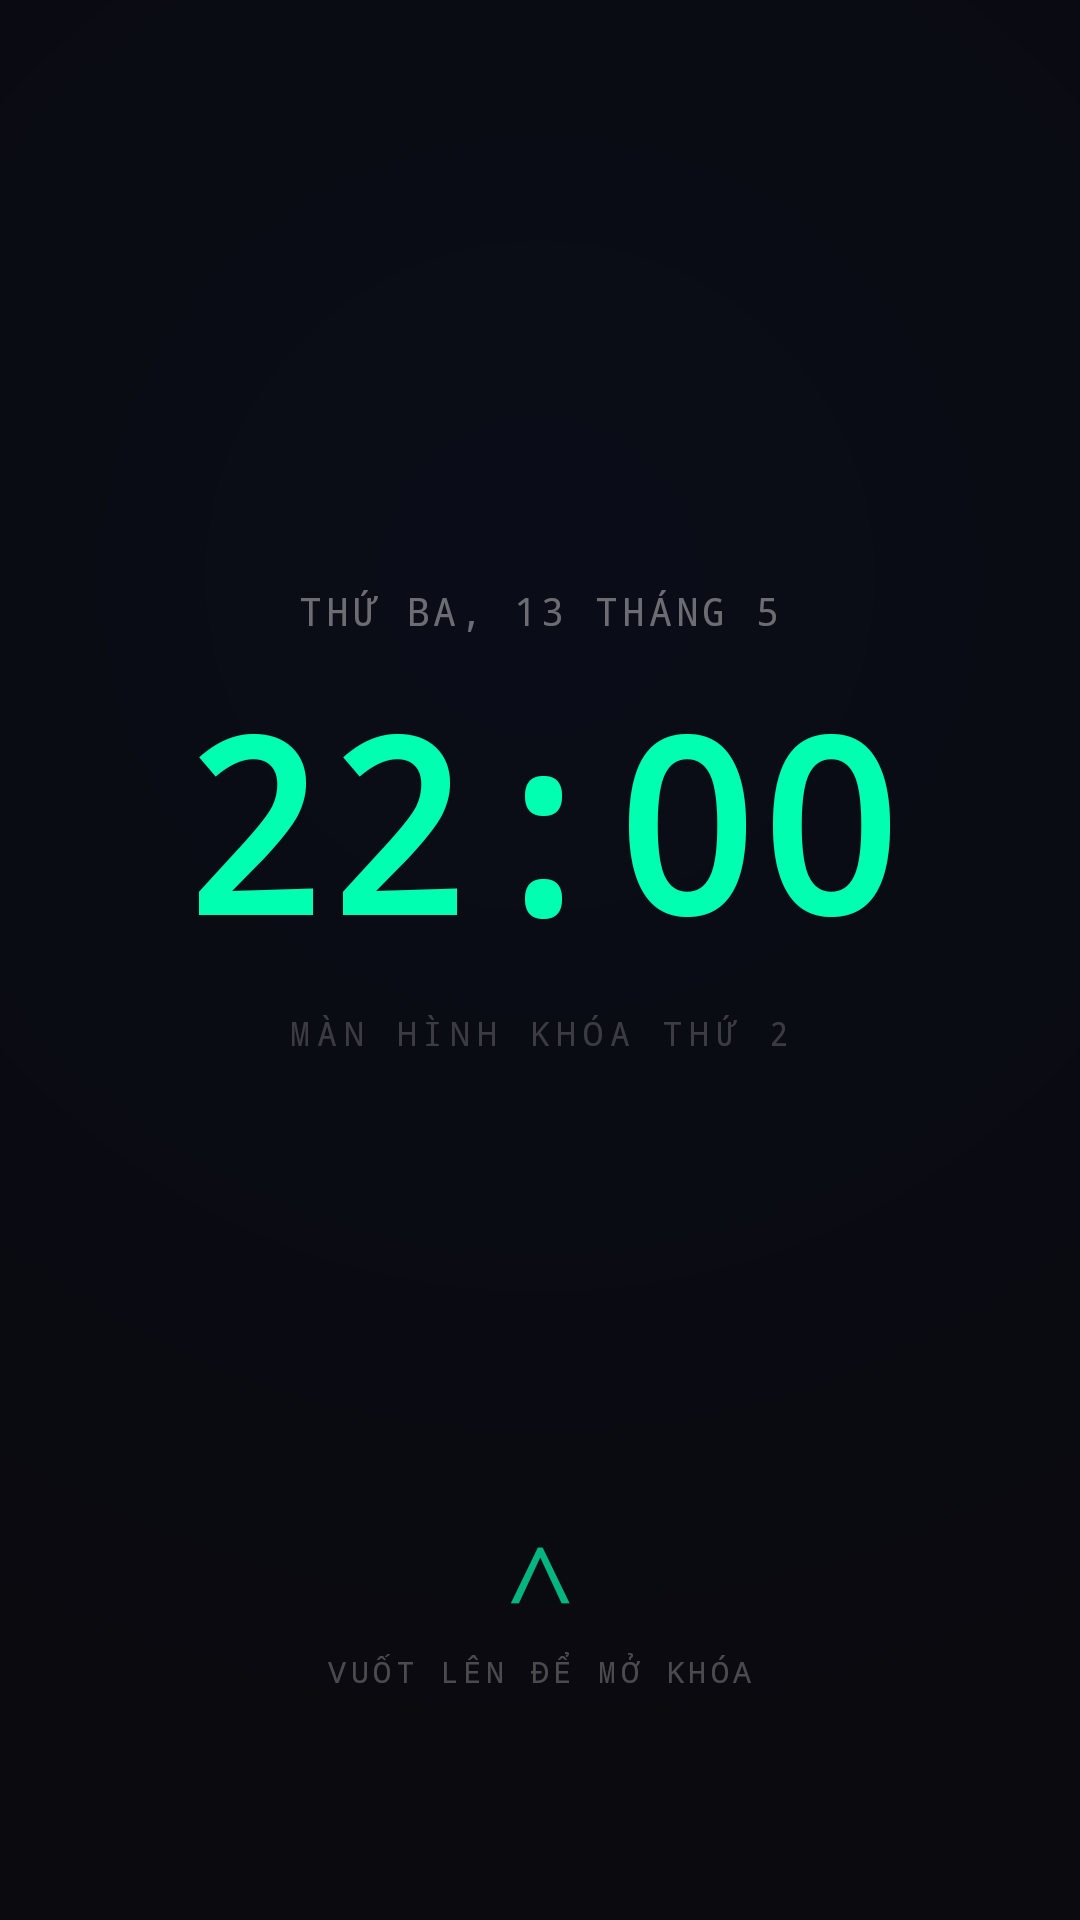

Produce the Android XML layout that renders to this screen, including the resource entries it uses.
<!-- AndroidManifest.xml: activity theme Theme.LockScreen -->
<!-- res/layout/activity_lock_screen.xml -->
<?xml version="1.0" encoding="utf-8"?>
<FrameLayout xmlns:android="http://schemas.android.com/apk/res/android"
    android:id="@+id/rootLayout"
    android:layout_width="match_parent"
    android:layout_height="match_parent"
    android:background="#0A0A0F"
    android:clickable="true"
    android:focusable="true">

    <View android:layout_width="match_parent" android:layout_height="match_parent" android:background="@drawable/bg_glow"/>

    
    <LinearLayout
        android:id="@+id/layoutLock"
        android:layout_width="match_parent"
        android:layout_height="match_parent"
        android:orientation="vertical"
        android:gravity="center_horizontal">

        <LinearLayout android:layout_width="wrap_content" android:layout_height="0dp" android:layout_weight="1" android:orientation="vertical" android:gravity="center" android:layout_marginTop="60dp">
            <TextView android:id="@+id/tvDate" android:layout_width="wrap_content" android:layout_height="wrap_content" android:text="THỨ BA, 13 THÁNG 5" android:textColor="#66FFFFFF" android:textSize="13sp" android:letterSpacing="0.1" android:fontFamily="monospace" android:layout_marginBottom="8dp"/>
            <TextView android:id="@+id/tvTime" android:layout_width="wrap_content" android:layout_height="wrap_content" android:text="22:00" android:textColor="#00FFB0" android:textSize="80sp" android:textStyle="bold" android:fontFamily="monospace"/>
            <TextView android:layout_width="wrap_content" android:layout_height="wrap_content" android:text="MÀN HÌNH KHÓA THỨ 2" android:textColor="#33FFFFFF" android:textSize="11sp" android:letterSpacing="0.2" android:fontFamily="monospace" android:layout_marginTop="10dp"/>
        </LinearLayout>

        <LinearLayout android:id="@+id/swipeArrow" android:layout_width="wrap_content" android:layout_height="wrap_content" android:orientation="vertical" android:gravity="center_horizontal" android:layout_marginBottom="60dp" android:padding="16dp">
            <TextView android:layout_width="wrap_content" android:layout_height="wrap_content" android:text="∧" android:textColor="#00FFB0" android:textSize="32sp" android:alpha="0.7"/>
            <TextView android:layout_width="wrap_content" android:layout_height="wrap_content" android:text="VUỐT LÊN ĐỂ MỞ KHÓA" android:textColor="#44FFFFFF" android:textSize="10sp" android:letterSpacing="0.15" android:fontFamily="monospace" android:layout_marginTop="4dp"/>
        </LinearLayout>
    </LinearLayout>

    
    <LinearLayout
        android:id="@+id/layoutPin"
        android:layout_width="match_parent"
        android:layout_height="wrap_content"
        android:layout_gravity="bottom"
        android:orientation="vertical"
        android:gravity="center_horizontal"
        android:background="@drawable/pin_panel_bg"
        android:paddingTop="28dp" android:paddingLeft="32dp" android:paddingRight="32dp" android:paddingBottom="48dp"
        android:visibility="gone">

        <LinearLayout android:layout_width="wrap_content" android:layout_height="wrap_content" android:orientation="vertical" android:gravity="center_horizontal" android:background="@drawable/hint_bg" android:paddingTop="14dp" android:paddingBottom="14dp" android:paddingLeft="32dp" android:paddingRight="32dp" android:layout_marginBottom="28dp">
            <TextView android:layout_width="wrap_content" android:layout_height="wrap_content" android:text="MẬT KHẨU HIỆN TẠI" android:textColor="#4488FF" android:textSize="9sp" android:letterSpacing="0.2" android:fontFamily="monospace"/>
            <TextView android:id="@+id/tvPassHint" android:layout_width="wrap_content" android:layout_height="wrap_content" android:text="2200" android:textColor="#0099FF" android:textSize="40sp" android:textStyle="bold" android:fontFamily="monospace" android:letterSpacing="0.3" android:layout_marginTop="2dp"/>
            <TextView android:layout_width="wrap_content" android:layout_height="wrap_content" android:text="GIỜ + PHÚT  •  TỰ CẬP NHẬT" android:textColor="#22FFFFFF" android:textSize="9sp" android:fontFamily="monospace"/>
        </LinearLayout>

        <LinearLayout android:id="@+id/pinRow" android:layout_width="wrap_content" android:layout_height="wrap_content" android:orientation="horizontal" android:gravity="center" android:layout_marginBottom="8dp">
            <View android:id="@+id/dot0" android:layout_width="20dp" android:layout_height="20dp" android:layout_margin="10dp" android:background="@drawable/dot_empty"/>
            <View android:id="@+id/dot1" android:layout_width="20dp" android:layout_height="20dp" android:layout_margin="10dp" android:background="@drawable/dot_empty"/>
            <View android:id="@+id/dot2" android:layout_width="20dp" android:layout_height="20dp" android:layout_margin="10dp" android:background="@drawable/dot_empty"/>
            <View android:id="@+id/dot3" android:layout_width="20dp" android:layout_height="20dp" android:layout_margin="10dp" android:background="@drawable/dot_empty"/>
        </LinearLayout>

        <TextView android:id="@+id/tvMessage" android:layout_width="wrap_content" android:layout_height="wrap_content" android:text="" android:textSize="12sp" android:fontFamily="monospace" android:layout_marginBottom="8dp" android:visibility="gone"/>

        <GridLayout android:layout_width="wrap_content" android:layout_height="wrap_content" android:columnCount="3" android:layout_marginTop="8dp">
            <TextView android:id="@+id/btn1" android:layout_width="84dp" android:layout_height="84dp" android:layout_margin="7dp" android:gravity="center" android:text="1" android:textColor="#EEFFFFFF" android:textSize="28sp" android:textStyle="bold" android:fontFamily="monospace" android:background="@drawable/num_btn_bg" android:onClick="onKeyPress" android:clickable="true" android:focusable="true" android:tag="1"/>
            <TextView android:id="@+id/btn2" android:layout_width="84dp" android:layout_height="84dp" android:layout_margin="7dp" android:gravity="center" android:text="2" android:textColor="#EEFFFFFF" android:textSize="28sp" android:textStyle="bold" android:fontFamily="monospace" android:background="@drawable/num_btn_bg" android:onClick="onKeyPress" android:clickable="true" android:focusable="true" android:tag="2"/>
            <TextView android:id="@+id/btn3" android:layout_width="84dp" android:layout_height="84dp" android:layout_margin="7dp" android:gravity="center" android:text="3" android:textColor="#EEFFFFFF" android:textSize="28sp" android:textStyle="bold" android:fontFamily="monospace" android:background="@drawable/num_btn_bg" android:onClick="onKeyPress" android:clickable="true" android:focusable="true" android:tag="3"/>
            <TextView android:id="@+id/btn4" android:layout_width="84dp" android:layout_height="84dp" android:layout_margin="7dp" android:gravity="center" android:text="4" android:textColor="#EEFFFFFF" android:textSize="28sp" android:textStyle="bold" android:fontFamily="monospace" android:background="@drawable/num_btn_bg" android:onClick="onKeyPress" android:clickable="true" android:focusable="true" android:tag="4"/>
            <TextView android:id="@+id/btn5" android:layout_width="84dp" android:layout_height="84dp" android:layout_margin="7dp" android:gravity="center" android:text="5" android:textColor="#EEFFFFFF" android:textSize="28sp" android:textStyle="bold" android:fontFamily="monospace" android:background="@drawable/num_btn_bg" android:onClick="onKeyPress" android:clickable="true" android:focusable="true" android:tag="5"/>
            <TextView android:id="@+id/btn6" android:layout_width="84dp" android:layout_height="84dp" android:layout_margin="7dp" android:gravity="center" android:text="6" android:textColor="#EEFFFFFF" android:textSize="28sp" android:textStyle="bold" android:fontFamily="monospace" android:background="@drawable/num_btn_bg" android:onClick="onKeyPress" android:clickable="true" android:focusable="true" android:tag="6"/>
            <TextView android:id="@+id/btn7" android:layout_width="84dp" android:layout_height="84dp" android:layout_margin="7dp" android:gravity="center" android:text="7" android:textColor="#EEFFFFFF" android:textSize="28sp" android:textStyle="bold" android:fontFamily="monospace" android:background="@drawable/num_btn_bg" android:onClick="onKeyPress" android:clickable="true" android:focusable="true" android:tag="7"/>
            <TextView android:id="@+id/btn8" android:layout_width="84dp" android:layout_height="84dp" android:layout_margin="7dp" android:gravity="center" android:text="8" android:textColor="#EEFFFFFF" android:textSize="28sp" android:textStyle="bold" android:fontFamily="monospace" android:background="@drawable/num_btn_bg" android:onClick="onKeyPress" android:clickable="true" android:focusable="true" android:tag="8"/>
            <TextView android:id="@+id/btn9" android:layout_width="84dp" android:layout_height="84dp" android:layout_margin="7dp" android:gravity="center" android:text="9" android:textColor="#EEFFFFFF" android:textSize="28sp" android:textStyle="bold" android:fontFamily="monospace" android:background="@drawable/num_btn_bg" android:onClick="onKeyPress" android:clickable="true" android:focusable="true" android:tag="9"/>
            <Space android:layout_width="84dp" android:layout_height="84dp" android:layout_margin="7dp"/>
            <TextView android:id="@+id/btn0" android:layout_width="84dp" android:layout_height="84dp" android:layout_margin="7dp" android:gravity="center" android:text="0" android:textColor="#EEFFFFFF" android:textSize="28sp" android:textStyle="bold" android:fontFamily="monospace" android:background="@drawable/num_btn_bg" android:onClick="onKeyPress" android:clickable="true" android:focusable="true" android:tag="0"/>
            <ImageView android:id="@+id/btnDel" android:layout_width="84dp" android:layout_height="84dp" android:layout_margin="7dp" android:src="@android:drawable/ic_input_delete" android:tint="#00FFB0" android:padding="26dp" android:background="@drawable/num_btn_bg" android:scaleType="fitCenter" android:onClick="onDelete" android:clickable="true" android:focusable="true"/>
        </GridLayout>

    </LinearLayout>
</FrameLayout>
<!-- resources referenced by this layout -->
<resources>
  <!-- drawable bg_glow (drawable) -->
  <?xml version="1.0" encoding="utf-8"?>
  <shape xmlns:android="http://schemas.android.com/apk/res/android"
      android:shape="rectangle">
      <gradient
          android:type="radial"
          android:gradientRadius="400dp"
          android:centerX="0.5"
          android:centerY="0.3"
          android:startColor="#0D0044AA"
          android:endColor="#000A0A0F"/>
  </shape>
  <!-- drawable dot_empty (drawable) -->
  <?xml version="1.0" encoding="utf-8"?>
  <shape xmlns:android="http://schemas.android.com/apk/res/android"
      android:shape="oval">
      <stroke android:width="2dp" android:color="#4400FFB0"/>
      <solid android:color="@android:color/transparent"/>
  </shape>
  <!-- drawable hint_bg (drawable) -->
  <?xml version="1.0" encoding="utf-8"?>
  <shape xmlns:android="http://schemas.android.com/apk/res/android"
      android:shape="rectangle">
      <solid android:color="#0D0088FF"/>
      <stroke android:width="1dp" android:color="#330088FF"/>
      <corners android:radius="12dp"/>
  </shape>
  <!-- drawable num_btn_bg (drawable) -->
  <?xml version="1.0" encoding="utf-8"?>
  <ripple xmlns:android="http://schemas.android.com/apk/res/android"
      android:color="#3300FFB0">
      <item>
          <shape android:shape="oval">
              <solid android:color="#0DFFFFFF"/>
              <stroke android:width="1dp" android:color="#1A00FFB0"/>
          </shape>
      </item>
  </ripple>
  <!-- drawable pin_panel_bg (drawable) -->
  <?xml version="1.0" encoding="utf-8"?>
  <shape xmlns:android="http://schemas.android.com/apk/res/android"
      android:shape="rectangle">
      <solid android:color="#E6080810"/>
      <stroke android:width="1dp" android:color="#1A00FFB0"/>
      <corners android:topLeftRadius="24dp" android:topRightRadius="24dp"/>
  </shape>
  <style name="Theme.LockScreen" parent="Theme.MaterialComponents.DayNight.NoActionBar">
          <item name="android:windowBackground">#0A0A0F</item>
          <item name="android:windowFullscreen">true</item>
          <item name="android:windowTranslucentStatus">true</item>
          <item name="android:windowTranslucentNavigation">true</item>
          <item name="android:statusBarColor">@android:color/transparent</item>
          <item name="android:navigationBarColor">@android:color/transparent</item>
      </style>
</resources>
